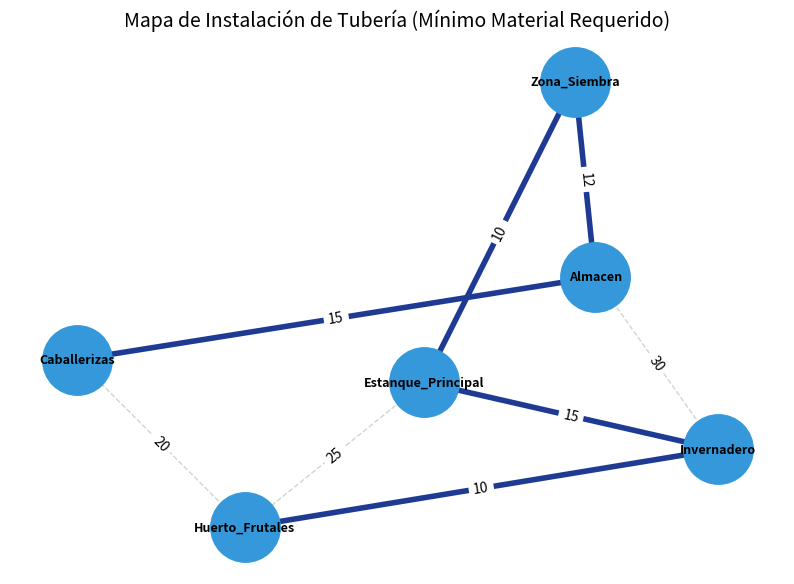

Write Python code to recreate this figure.
# ---------------------------------------------------------
#                    Arbol minimo de PRIM 
#              Algoritmo para Sistema de Riego
# ---------------------------------------------------------

import networkx as nx
import matplotlib.pyplot as plt

# ---------------------------------------------------------
#                       FUNCIÓN PRIM 
# ---------------------------------------------------------
def prim_mst(graph, start):
    visited = set([start])
    mst_edges = []
    total_cost = 0
    step = 1

    print("\n====== OPTIMIZANDO DISEÑO DE RIEGO - PASO A PASO ======")
    print(f"Punto de inicio (Bomba/Estanque): {start}")
    print("-------------------------------------------------------")

    while len(visited) < len(graph):
        best_edge = None 
        for u in visited:
            for v, w in graph[u].items():
                if v not in visited:
                    if best_edge is None or w < best_edge[2]:
                        best_edge = (u, v, w)

        if best_edge is None:
            break

        u, v, w = best_edge
        visited.add(v)
        mst_edges.append(best_edge)
        total_cost += w

        print(f"Paso {step}: Conectando {u} con {v}")
        print(f"  Longitud de tubería: {w} metros.")
        print(f"  Metros totales acumulados: {total_cost}m")
        print("-------------------------------------------------------")
        step += 1

    print("\n====== RESULTADO FINAL DE LA RED DE RIEGO ======")
    print(f"Metros totales de tubería requeridos: {total_cost}m")
    return mst_edges, total_cost

# ---------------------------------------------------------
# CASO DE LA VIDA REAL: RED DE RIEGO AGRÍCOLA (DATA)
# ---------------------------------------------------------
def crear_sistema_riego():
    # Los nodos son zonas de una granja
    # Los pesos son la distancia en metros entre ellas
    red_riego = {
        "Estanque_Principal": {"Invernadero": 15, "Huerto_Frutales": 25, "Zona_Siembra": 10},
        "Invernadero": {"Estanque_Principal": 15, "Huerto_Frutales": 10, "Almacen": 30},
        "Huerto_Frutales": {"Estanque_Principal": 25, "Invernadero": 10, "Caballerizas": 20},
        "Zona_Siembra": {"Estanque_Principal": 10, "Almacen": 12},
        "Almacen": {"Zona_Siembra": 12, "Invernadero": 30, "Caballerizas": 15},
        "Caballerizas": {"Huerto_Frutales": 20, "Almacen": 15}
    }
    return red_riego

# ----------- PARTE GRÁFICA ADAPTADA ----------------

def dibujar_riego(graph, mst_edges):
    G = nx.Graph()
    for u, vecinos in graph.items():
        for v, w in vecinos.items():
            if not G.has_edge(u, v):
                G.add_edge(u, v, weight=w)

    pos = nx.spring_layout(G, seed=42)
    plt.figure(figsize=(10, 7))

    # Dibujar nodos (Zonas del campo)
    nx.draw_networkx_nodes(G, pos, node_size=2500, node_color="#3498db")
    
    # Dibujar todas las conexiones posibles en gris (Caminos posibles)
    nx.draw_networkx_edges(G, pos, width=1, edge_color="lightgray", style="--")

    # Resaltar la RED DE RIEGO ÓPTIMA en AZUL FUERTE (Tubería instalada)
    mst_edge_list = [(u, v) for (u, v, w) in mst_edges]
    nx.draw_networkx_edges(G, pos, edgelist=mst_edge_list, width=4, edge_color="#1f3a93")

    nx.draw_networkx_labels(G, pos, font_size=9, font_weight="bold")
    edge_labels = nx.get_edge_attributes(G, "weight")
    nx.draw_networkx_edge_labels(G, pos, edge_labels=edge_labels)

    plt.title("Mapa de Instalación de Tubería (Mínimo Material Requerido)", fontsize=14)
    plt.axis("off")
    plt.show()

# ----------------- EJECUCIÓN ---------------------

def main():
    mapa_granja = crear_sistema_riego()
    
    # Punto de partida: El Estanque donde está la bomba de agua
    punto_inicio = "Estanque_Principal"
    
    # Ejecutar Prim
    tuberias_finales, metros_totales = prim_mst(mapa_granja, punto_inicio)

    # Mostrar visualmente
    dibujar_riego(mapa_granja, tuberias_finales)

if __name__ == "__main__":
    main()
